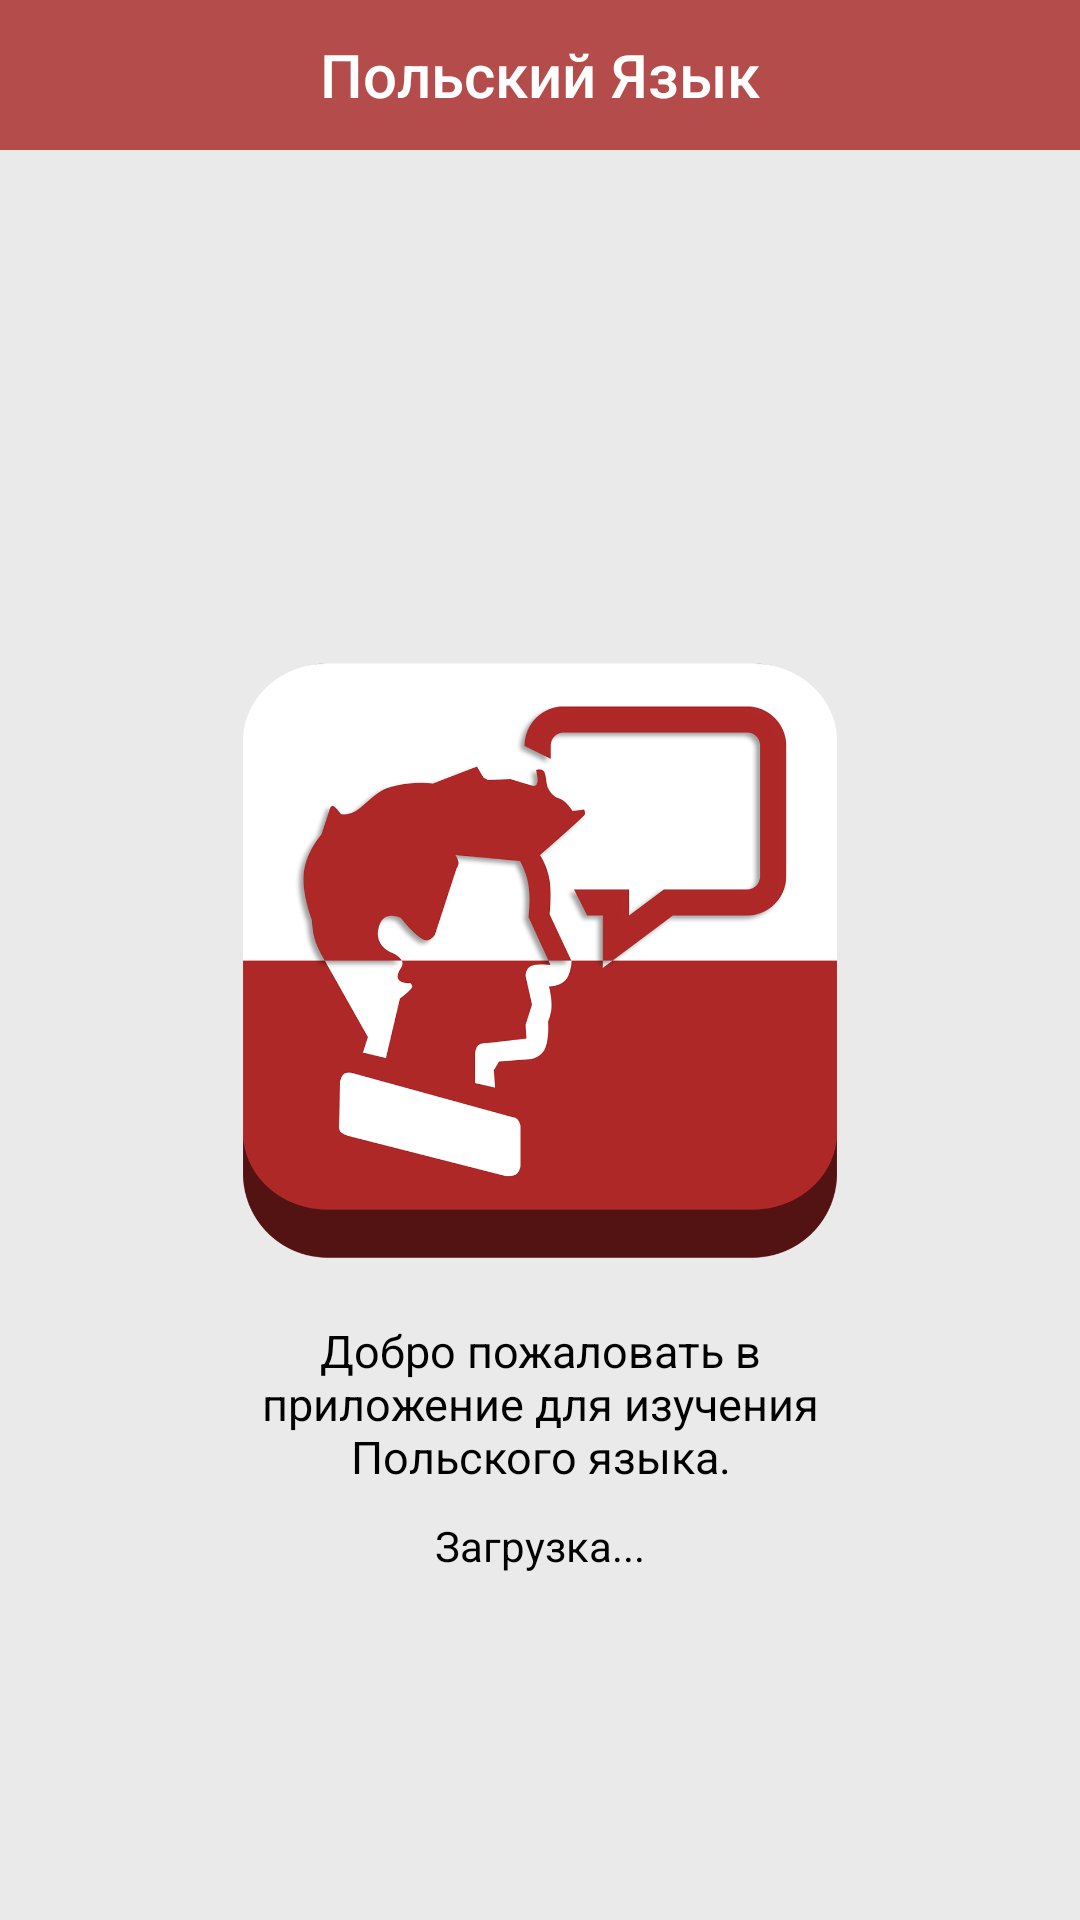

Produce the Android XML layout that renders to this screen, including the resource entries it uses.
<!-- AndroidManifest.xml: application theme Theme.Polishlanguage -->
<!-- res/layout/activity_start.xml -->
<?xml version="1.0" encoding="utf-8"?>
<RelativeLayout xmlns:android="http://schemas.android.com/apk/res/android"
    xmlns:tools="http://schemas.android.com/tools"
    android:layout_width="match_parent"
    android:layout_height="match_parent"
    android:background="#eaeaea">

    <androidx.appcompat.widget.Toolbar
        android:id="@+id/toolbar"
        android:layout_width="match_parent"
        android:layout_height="50dp"
        android:background="@color/colorOfToolbar"
        tools:ignore="MissingConstraints">

        <TextView
            android:id="@+id/text_toolbar_title"
            style="@style/Base.TextAppearance.AppCompat.Widget.ActionBar.Title"
            android:layout_width="wrap_content"
            android:layout_height="wrap_content"
            android:layout_gravity="center"
            android:text="Польский Язык"
            android:textColor="#FFF"
            tools:ignore="HardcodedText" />

    </androidx.appcompat.widget.Toolbar>

    <ImageView
        android:id="@+id/imageView2"
        android:layout_width="200dp"
        android:layout_height="200dp"
        android:layout_centerInParent="true"
        android:src="@drawable/logo"
        tools:ignore="ContentDescription,MissingConstraints" />

    <TextView
        android:id="@+id/textView2"
        android:layout_width="wrap_content"
        android:layout_height="wrap_content"
        android:layout_below="@+id/imageView2"
        android:layout_centerInParent="true"
        android:layout_centerHorizontal="true"
        android:layout_marginLeft="80sp"
        android:layout_marginTop="20dp"
        android:layout_marginRight="80dp"
        android:gravity="center_horizontal"
        android:text="Добро пожаловать в приложение для изучения Польского языка."
        android:textAlignment="center"
        android:textColor="#000"
        android:textSize="15sp"
        tools:ignore="HardcodedText,RtlHardcoded" />

    <TextView
        android:id="@+id/textView3"
        android:layout_width="wrap_content"
        android:layout_height="wrap_content"
        android:layout_below="@+id/textView2"
        android:layout_centerHorizontal="true"
        android:layout_marginTop="10dp"
        android:text="Загрузка..."
        android:textColor="#000"
        android:textSize="14sp"
        tools:ignore="HardcodedText" />

</RelativeLayout>
<!-- resources referenced by this layout -->
<resources>
  <color name="colorOfToolbar">#B54C4C</color>
  <!-- drawable logo: png bitmap (drawable, 89550 bytes) -->
  <style name="Theme.Polishlanguage" parent="Theme.MaterialComponents.NoActionBar">
          
          <item name="colorPrimary">@color/purple_500</item>
          <item name="colorPrimaryVariant">@color/colorOfBehindToolbar</item>
          <item name="colorOnPrimary">@color/white</item>
          
          <item name="colorSecondary">@color/teal_200</item>
          <item name="colorSecondaryVariant">@color/teal_700</item>
          <item name="colorOnSecondary">@color/black</item>
          
          <item name="android:statusBarColor" tools:targetApi="l">?attr/colorPrimaryVariant</item>
          
      </style>
  <color name="purple_500">#FF6200EE</color>
  <color name="colorOfBehindToolbar">#E48B8B</color>
  <color name="white">#FFFFFFFF</color>
  <color name="teal_200">#FF03DAC5</color>
  <color name="teal_700">#FF018786</color>
  <color name="black">#FF000000</color>
</resources>
